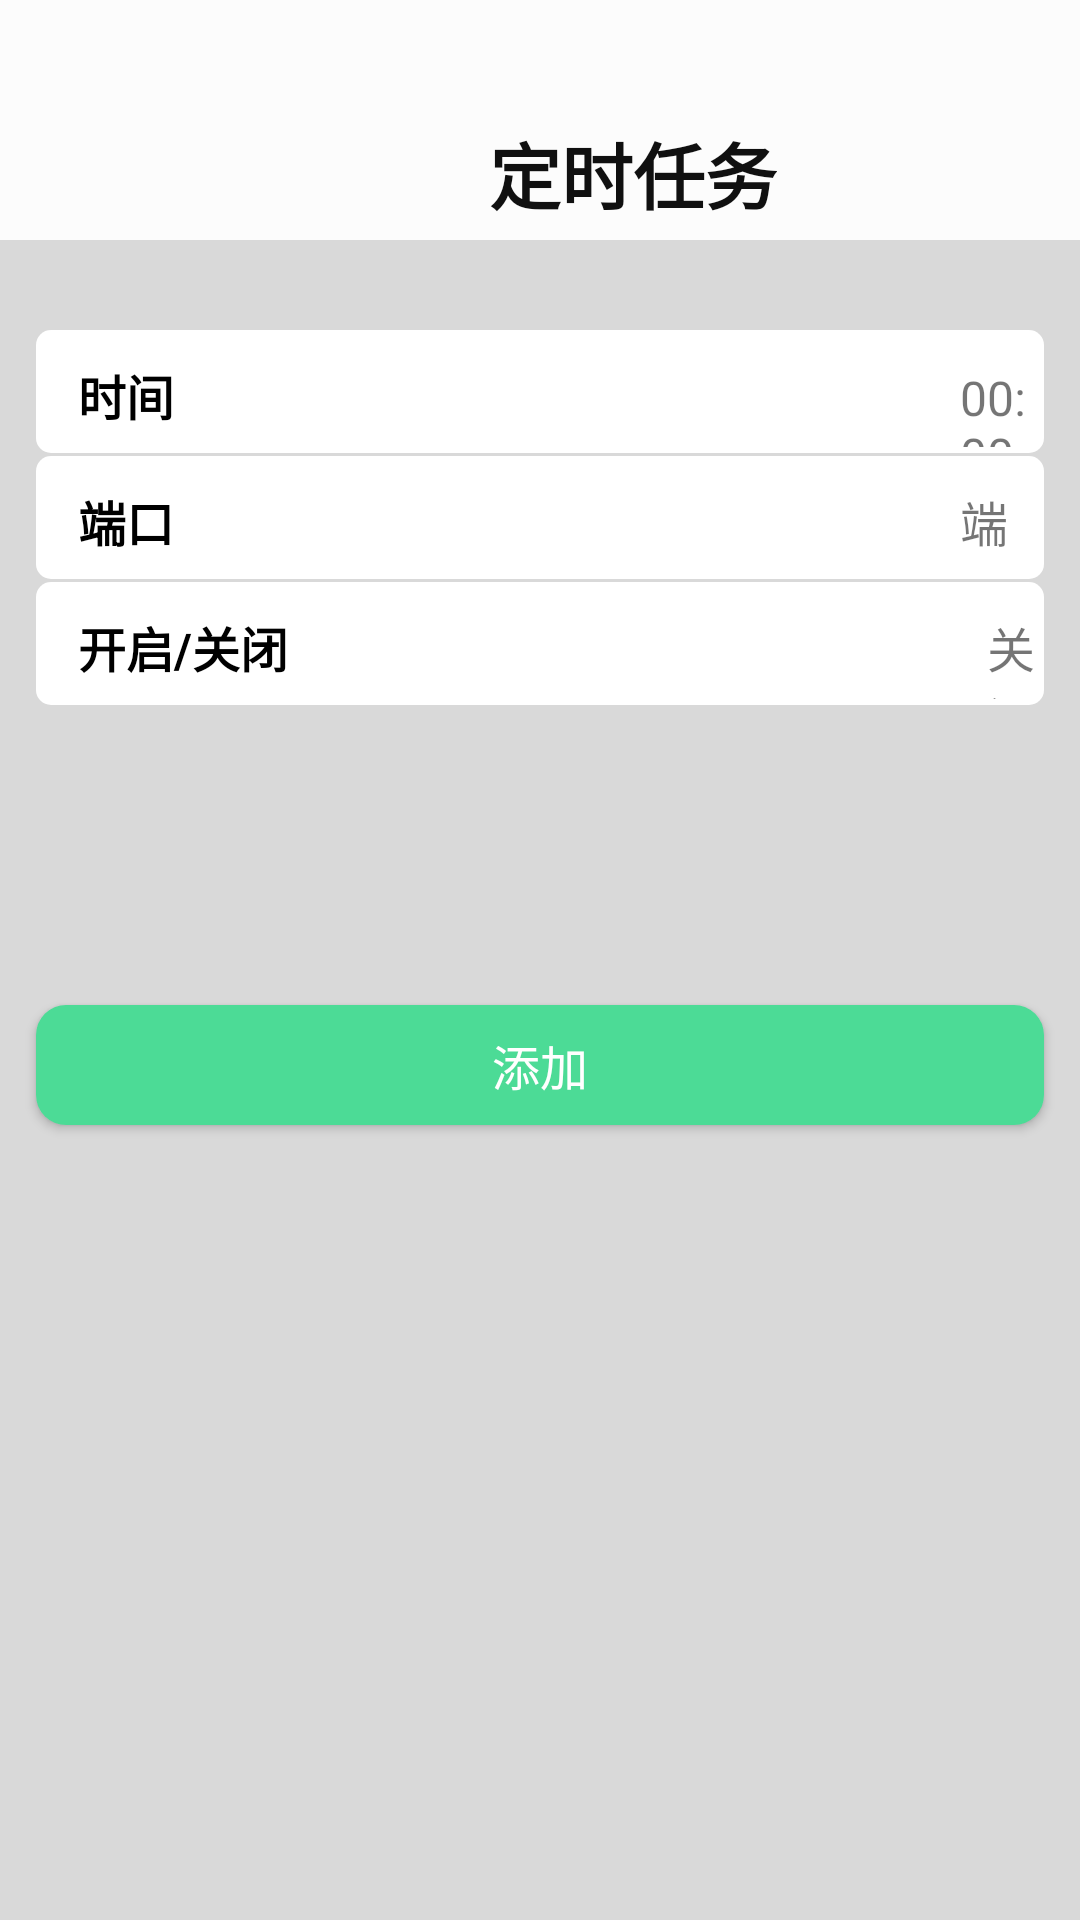

The Android layout XML behind this screen, and the referenced resources:
<!-- AndroidManifest.xml: application theme Theme.PaiChaApp -->
<!-- res/layout/control_time_task.xml -->
<?xml version="1.0" encoding="utf-8"?>
<LinearLayout xmlns:android="http://schemas.android.com/apk/res/android"
    android:orientation="vertical"
    android:background="#FCFCFC"
    android:layout_width="match_parent"
    android:layout_height="match_parent">

    <LinearLayout
        android:layout_width="match_parent"
        android:layout_height="40dp"
        android:orientation="horizontal"
        android:layout_marginTop="40dp">

        <ImageView
            android:id="@+id/time_task_back"
            android:layout_width="30dp"
            android:layout_height="30dp"
            android:layout_marginLeft="10dp"
            android:background="@drawable/icon_back"/>

        <TextView
            android:layout_width="wrap_content"
            android:layout_height="match_parent"
            android:text="定时任务"
            android:textColor="#101010"
            android:textStyle="bold"
            android:textSize="24dp"
            android:layout_marginLeft="123dp"/>

    </LinearLayout>

    <LinearLayout
        android:layout_width="match_parent"
        android:layout_height="match_parent"
        android:background="#D9D9D9"
        android:orientation="vertical">

        <LinearLayout
            android:id="@+id/time"
            android:layout_width="match_parent"
            android:layout_height="41dp"
            android:layout_marginLeft="12dp"
            android:layout_marginRight="12dp"
            android:layout_marginTop="30dp"
            android:background="@drawable/corner"
            android:orientation="horizontal">

            <TextView
                android:layout_width="wrap_content"
                android:layout_height="wrap_content"
                android:layout_marginLeft="12dp"
                android:layout_marginRight="12dp"
                android:layout_marginTop="8dp"
                android:textStyle="bold"
                android:text="时间"
                android:textSize="16dp"
                android:textColor="@color/black"/>

            <TextView
                android:id="@+id/time_content"
                android:layout_width="wrap_content"
                android:layout_height="wrap_content"
                android:text="00:00"
                android:textSize="16dp"
                android:layout_marginTop="8dp"
                android:layout_marginLeft="250dp"/>

            <ImageView
                android:layout_width="wrap_content"
                android:layout_height="wrap_content"
                android:background="@drawable/icon_into"
                android:layout_marginTop="7dp"
                android:layout_marginLeft="2dp"/>

        </LinearLayout>

        <LinearLayout
            android:id="@+id/port"
            android:layout_width="match_parent"
            android:layout_height="41dp"
            android:layout_marginLeft="12dp"
            android:layout_marginRight="12dp"
            android:layout_marginTop="1dp"
            android:background="@drawable/corner"
            android:orientation="horizontal">

            <TextView
                android:layout_width="wrap_content"
                android:layout_height="wrap_content"
                android:layout_marginLeft="12dp"
                android:layout_marginRight="12dp"
                android:layout_marginTop="8dp"
                android:textStyle="bold"
                android:text="端口"
                android:textSize="16dp"
                android:textColor="@color/black"/>

            <TextView
                android:id="@+id/port_content"
                android:layout_width="wrap_content"
                android:layout_height="wrap_content"
                android:text="端口1"
                android:textSize="16dp"
                android:layout_marginTop="8dp"
                android:layout_marginLeft="250dp"/>

            <ImageView
                android:layout_width="wrap_content"
                android:layout_height="wrap_content"
                android:background="@drawable/icon_into"
                android:layout_marginTop="7dp"
                android:layout_marginLeft="2dp"/>

        </LinearLayout>

        <LinearLayout
            android:id="@+id/on_or_off"
            android:layout_width="match_parent"
            android:layout_height="41dp"
            android:layout_marginLeft="12dp"
            android:layout_marginRight="12dp"
            android:layout_marginTop="1dp"
            android:background="@drawable/corner"
            android:orientation="horizontal">

            <TextView
                android:layout_width="wrap_content"
                android:layout_height="wrap_content"
                android:layout_marginLeft="12dp"
                android:layout_marginRight="12dp"
                android:layout_marginTop="8dp"
                android:textStyle="bold"
                android:text="开启/关闭"
                android:textSize="16dp"
                android:textColor="@color/black"/>

            <TextView
                android:id="@+id/switch_content"
                android:layout_width="wrap_content"
                android:layout_height="wrap_content"
                android:text="关闭"
                android:textSize="16dp"
                android:layout_marginTop="8dp"
                android:layout_marginLeft="221dp"/>

            <ImageView
                android:layout_width="wrap_content"
                android:layout_height="wrap_content"
                android:background="@drawable/icon_into"
                android:layout_marginTop="7dp"
                android:layout_marginLeft="2dp"/>

        </LinearLayout>

        <Button
            android:id="@+id/time_task_change"
            android:layout_width="match_parent"
            android:layout_height="40dp"
            android:background="@drawable/button_corner"
            android:layout_marginTop="100dp"
            android:layout_marginLeft="12dp"
            android:layout_marginRight="12dp"
            android:text="添加"
            android:textColor="@color/white"
            android:textSize="16dp"/>

    </LinearLayout>

</LinearLayout>
<!-- resources referenced by this layout -->
<resources>
  <color name="black">#000</color>
  <color name="white">#FFF</color>
  <!-- drawable button_corner (drawable) -->
  <?xml version="1.0" encoding="utf-8"?>
  <shape xmlns:android="http://schemas.android.com/apk/res/android">
  
      <solid android:color="#4CDB96"/>
      <corners android:radius="10dp"/>
      <padding android:left="2dp"
          android:top="2dp"
          android:right="2dp"
          android:bottom="2dp"/>
  </shape>
  <!-- drawable corner (drawable) -->
  <?xml version="1.0" encoding="utf-8"?>
  <shape xmlns:android="http://schemas.android.com/apk/res/android">
  
      <solid android:color="@color/white"/>
      <corners android:radius="5dp"/>
      <padding android:left="2dp"
          android:top="2dp"
          android:right="2dp"
          android:bottom="2dp"/>
  </shape>
  <!-- drawable icon_into: png bitmap (drawable, 194 bytes) -->
  <style name="Theme.PaiChaApp" parent="Theme.MaterialComponents.DayNight.NoActionBar.Bridge">
          
          <item name="colorPrimary">@color/design_default_color_primary</item>
          <item name="colorPrimaryVariant">@color/black</item>
          <item name="colorOnPrimary">@color/white</item>
          
          <item name="colorSecondary">@color/teal_200</item>
          <item name="colorSecondaryVariant">@color/teal_700</item>
          <item name="colorOnSecondary">@color/black</item>
          
          <item name="android:statusBarColor" tools:targetApi="l">?attr/colorPrimaryVariant</item>
          <item name="android:windowBackground">#F4F4F4</item>
          
          <item name="textAllCaps">false</item>
  
      </style>
  <color name="teal_200">#FF03DAC5</color>
  <color name="teal_700">#FF018786</color>
</resources>
